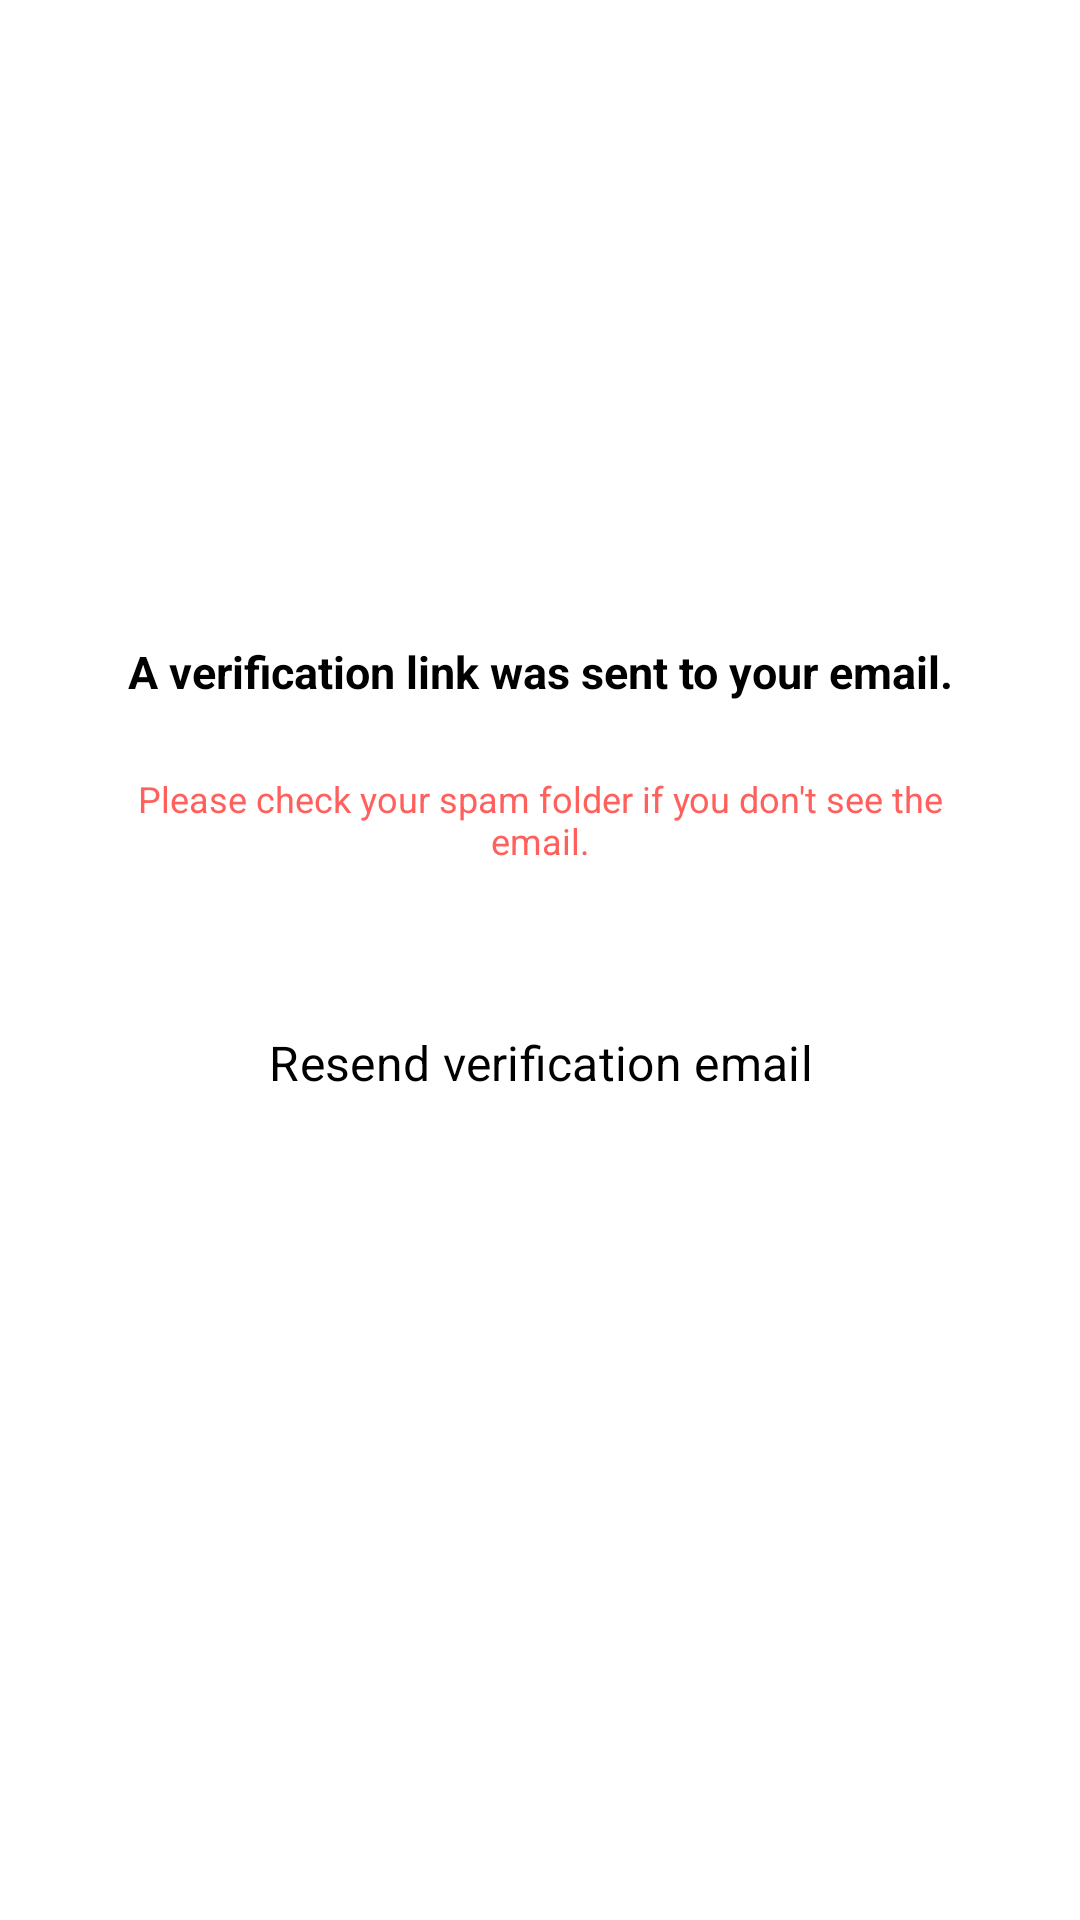

Here is an Android app screen rendered from its layout file. Give the layout XML and the strings, colors and styles it references.
<!-- AndroidManifest.xml: application theme Theme.DontJustEat -->
<!-- res/layout/email_verification.xml -->
<?xml version="1.0" encoding="utf-8"?>
<LinearLayout xmlns:android="http://schemas.android.com/apk/res/android"
    android:id="@+id/rootView"
    android:layout_width="match_parent"
    android:layout_height="match_parent"
    android:gravity="center"
    android:orientation="vertical"
    android:padding="16dp"
    android:background="@color/white">

    <TextView
        android:id="@+id/verification_info"
        android:layout_width="match_parent"
        android:layout_height="wrap_content"
        android:text="A verification link was sent to your email."
        android:padding="12dp"
        android:gravity="center"
        style="@style/text_normal"
        android:textColor="@color/black"
        />

    <TextView
        android:id="@+id/email_info"
        android:layout_width="match_parent"
        android:layout_height="wrap_content"
        android:text="Please check your spam folder if you don't see the email."
        android:textSize="12sp"
        android:padding="12dp"
        android:gravity="center"
        android:textColor="@color/red_button"
        android:layout_marginBottom="30dp"/>

    <Button
        android:id="@+id/resend_button"
        android:layout_width="match_parent"
        android:layout_height="wrap_content"
        android:text="Resend verification email"
        style="@style/AppButton.Secondary"
        android:textColor="@color/black"/>

    <Button
        android:id="@+id/check_verified_button"
        android:layout_width="match_parent"
        android:layout_height="wrap_content"
        android:text="I've verified, continue"
        android:layout_marginTop="12dp"
        style="@style/AppButton.Primary"
        android:textColor="@color/white"/>




</LinearLayout>
<!-- resources referenced by this layout -->
<resources>
  <color name="black">#FF000000</color>
  <color name="red_button">#FF605C</color>
  <color name="white">#FFFFFFFF</color>
  <style name="AppButton.Primary" parent="Widget.Material3.Button">
          <item name="android:layout_width">327dp</item>
          <item name="android:layout_height">wrap_content</item>
          <item name="android:textSize">16sp</item>
          <item name="android:paddingTop">12dp</item>
          <item name="android:paddingBottom">12dp</item>
          <item name="android:backgroundTint">#000000</item>
          <item name="android:textColor">@color/white</item>
          <item name="android:textStyle"> normal</item>
          <item name="cornerRadius">5dp</item>
      </style>
  <style name="AppButton.Secondary" parent="Widget.Material3.Button.OutlinedButton">
          <item name="android:layout_width">327dp</item>
          <item name="android:layout_height">50dp</item>
          <item name="android:textSize">16sp</item>
          <item name="android:paddingTop">10dp</item>
          <item name="android:paddingBottom">10dp</item>
          <item name="android:textColor">#000000</item>
          <item name="strokeColor">#EEEEEE</item>
          <item name="android:backgroundTint">#EEEEEE</item>
          <item name="android:textStyle"> normal</item>
          <item name="android:fontFamily"> Inter</item>
          <item name="cornerRadius">5dp</item>
      </style>
  <style name="text_normal">
          <item name="android:fontFamily">Inter</item>
          <item name="android:textSize">15sp</item>
          <item name="android:textColor">@color/black</item>
          <item name="android:textStyle">bold</item>
      </style>
  <style name="Theme.DontJustEat" parent="Base.Theme.DontJustEat" />
  <style name="Base.Theme.DontJustEat" parent="Theme.Material3.DayNight.NoActionBar">
          
          
      </style>
</resources>
